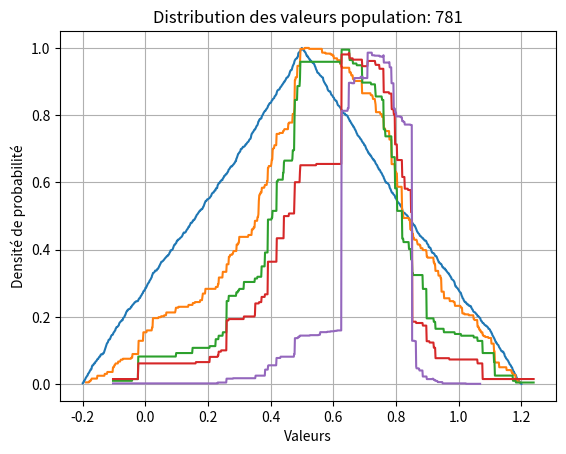
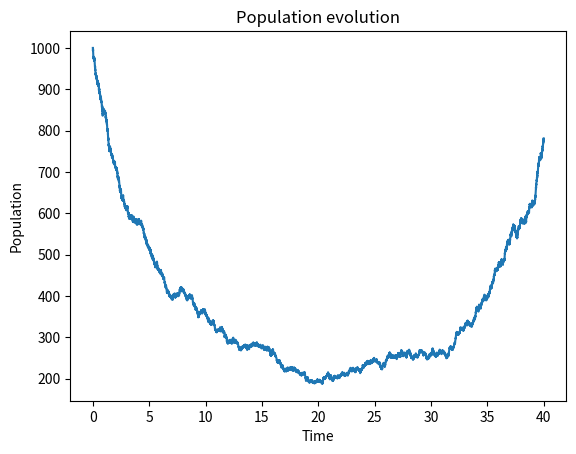
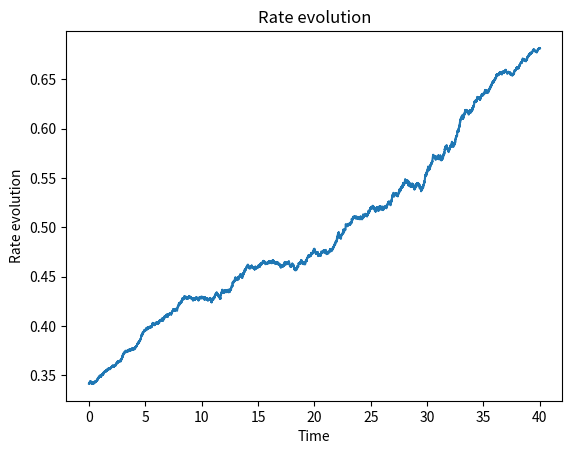
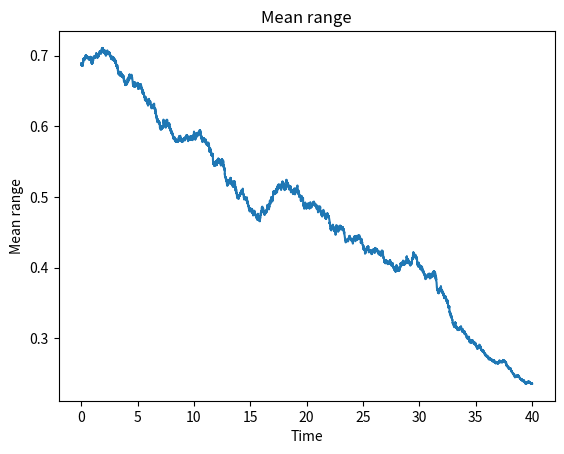
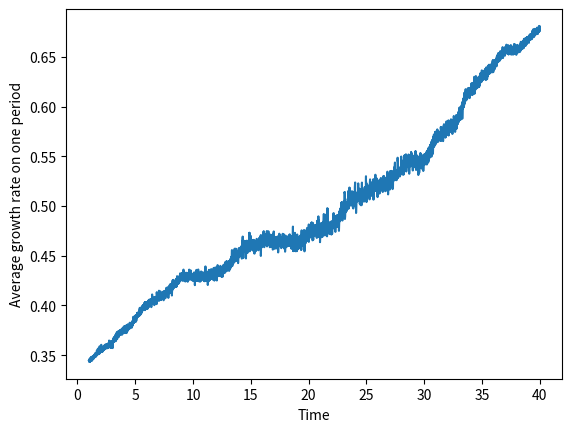
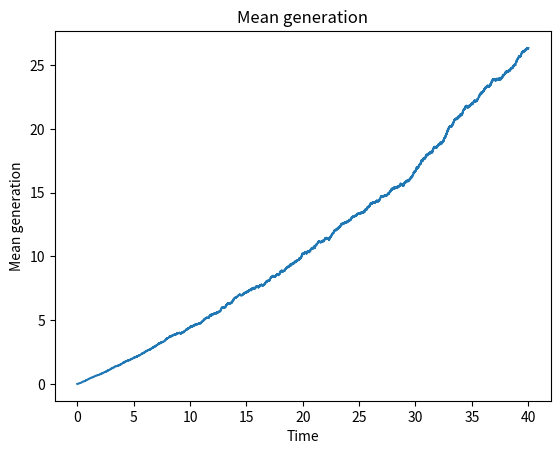
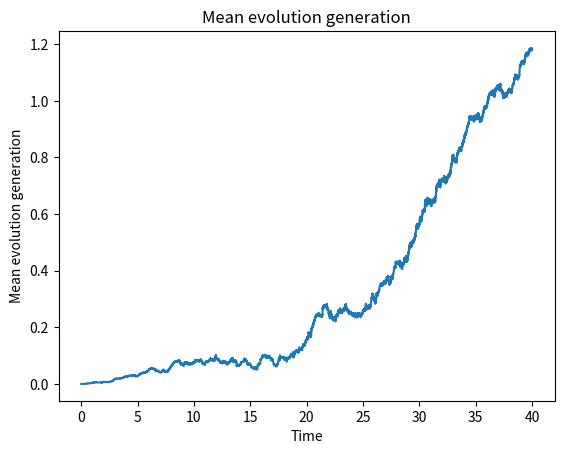
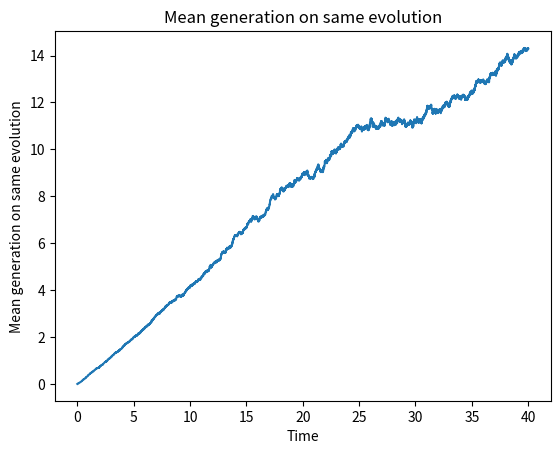
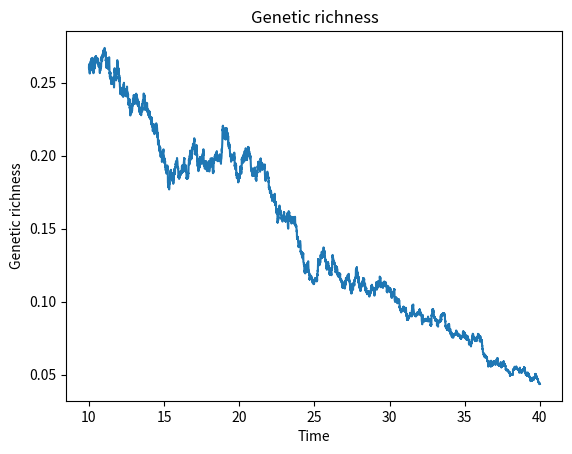

Write Python code to recreate these figures, in order.
from typing import Optional
import numpy as np
import time
import matplotlib.pyplot as plt

DISTANT_COEFF = 4.4
RANGE_COEFF = 2
MAX_GROWTH_RATE = 0.8

np.random.seed(0)

def distant_range(min_val, max_val, e):
    return max(0, max(min_val - e, e - max_val))
    
def print_hist(genotypes):
    num_point = 1000
    min_val = np.min([genotype[0] for genotype in genotypes])
    max_val = np.max([genotype[1] for genotype in genotypes])
    value = np.zeros(num_point)
    points = np.linspace(min_val, max_val, num_point)
    for gen in genotypes:
        min_g, max_g = gen
        min_point = int((min_g - min_val) / (max_val - min_val) * num_point)
        max_point = int((max_g - min_val) / (max_val - min_val) * num_point)
        value[min_point:max_point] += 1
    value = [v/len(genotypes) for v in value]

    plt.plot(points, value)
    plt.xlabel('Valeurs')
    plt.ylabel('Densité de probabilité')
    plt.title('Distribution des valeurs'+ " population: "+ str(len(genotypes)))
    plt.grid(True)
    plt.show()

def growth_rate( genotype, phenotype, condition):
    min_g, max_g = genotype
    mini, maxi = min_g, max_g
    if phenotype is not None:
        min_p, max_p = phenotype
        mini, maxi = min(min_p, min_g), max(max_p, max_g)
    return 1/((1 + np.abs(max_g - min_g)*RANGE_COEFF)) * np.exp(-DISTANT_COEFF*(distant_range(mini, maxi, condition))) # Penality for the distance and the range



class EvolutiveCells1D:
    def __init__(self, first_evolution: tuple[float, float], conditions = 0):

        self.phenotype = None # the first element is the adaptation, the second is the duration
        self.genotype = first_evolution
        self.growth_rate = growth_rate(first_evolution,None ,conditions)
        self.absolute_generation = 0
        self.generation_on_same_evolution = 0
        self.evolution_generation = 0

    
    
    def copy(self, conditions):
        new_cell = EvolutiveCells1D(self.genotype, conditions)
        new_cell.phenotype = self.phenotype
        new_cell.absolute_generation = self.absolute_generation + 1
        new_cell.evolution_generation = self.evolution_generation 
        new_cell.generation_on_same_evolution = self.generation_on_same_evolution + 1
        return new_cell




def gillespie_algorithm(initial_evolutions, 
                        total_time, 
                        condition_profile, 
                        n_plot=5, 
                        evolutions_probability=0.1, 
                        adaptation_probability=0.1, 
                        evol_probability_without_adaptation=0.1,
                        probability_to_loose_adaptation=1/5, 
                        death_rate=0.5):
    populations = np.array([len(initial_evolutions)])
    n_evol, n_adapt, n_evol_wa = 0, 0, 0
    n_events, n_death, n_born = 0 , 0, 0
    time = 0
    timesteps = [time]
    change_time, condition = condition_profile.pop(0)
    time_between_plot = total_time/n_plot
    time_next_plot = time_between_plot
    current_evolutions = list(initial_evolutions)
    print_hist(current_evolutions)
    cell_batch = [EvolutiveCells1D(evolution, condition) for evolution in initial_evolutions]
    current_rates = np.array([cell.growth_rate for cell in cell_batch])
    current_rates = np.insert(current_rates, 0, death_rate * len(cell_batch))
    rate_evolution = [ np.mean(current_rates[1:])]
    total_rate = np.sum(current_rates)

    mean_range = [np.mean([genotype[1] - genotype[0] for genotype in current_evolutions])]

    absolute_generations = [cell.absolute_generation for cell in cell_batch]
    evolution_gererations = [cell.evolution_generation for cell in cell_batch]
    generations_on_same_evolution = [cell.generation_on_same_evolution for cell in cell_batch]

    mean_generation = [np.mean(absolute_generations)]
    mean_evolution_generation = [np.mean(evolution_gererations)]
    mean_generation_on_same_evolution = [np.mean(generations_on_same_evolution)]

    genetic_richness = [len(set(current_evolutions))/len(current_evolutions)]
    while time < total_time:
        if time > change_time and condition_profile:
            change_time, condition = condition_profile.pop(0)
            current_rates = np.array([growth_rate(cell.genotype, cell.phenotype, condition) for cell in cell_batch])
            current_rates = np.insert(current_rates, 0, death_rate * len(cell_batch))
            total_rate = np.sum(current_rates)
        
        if len(cell_batch) == 0:
            print("extinction")
            break

        if len(cell_batch) > 13000:
            print(f"N_evolution : {n_evol}, N_adaptation : {n_adapt}, N_death : {n_death}, N_born : {n_born}, N_events : {n_events}, N_evol_without_adaptation : {n_evol_wa}\n")

            print(f"Mean generation : {np.mean(absolute_generations)},"  
                   + f"Max generation : {max(absolute_generations)},"
                   + f"Min generation : {min(absolute_generations)}," 
                   + f"Median generation : {np.median(absolute_generations)} ,"
                   + f"Std generation : {np.std(absolute_generations)} \n")
            
            print(f"Mean evolution generation : {np.mean(evolution_gererations)},"
                  + f"Max evolution generation : {max(evolution_gererations)},"
                  + f"Min evolution generation : {min(evolution_gererations)},"
                  +  f"Median evolution generation : {np.median(evolution_gererations)} ,"
                  + f"Std evolution generation : {np.std(evolution_gererations)} \n")
            
            print(f"Mean generation on same evolution : {np.mean(generations_on_same_evolution)},"
                    + f"Max generation on same evolution : {max(generations_on_same_evolution)},"
                    +  f"Median generation on same evolution : {np.median(generations_on_same_evolution)} ,"
                    + f"Std generation on same evolution : {np.std(generations_on_same_evolution)} \n")
            
            
            print_hist(current_evolutions)
            break
        
        dt = np.random.exponential(1 / total_rate)
        time += dt

        probabilities = current_rates / total_rate
        event = np.random.choice(len(current_rates), p=probabilities)
        n_events += 1

        genetic_richness.append(len(set(current_evolutions))/len(current_evolutions))

        if event == 0: #death
            dead_cell = np.random.choice(len(cell_batch))
            cell_batch.pop(dead_cell)

            if len(cell_batch) == 0:
                print("extinction")
                break

            total_rate -= (death_rate + current_rates[dead_cell+1])

            current_rates = np.delete(current_rates, dead_cell+1)
            current_rates[0] -= death_rate
            current_evolutions.pop(dead_cell)
            absolute_generations.pop(dead_cell)
            evolution_gererations.pop(dead_cell)
            generations_on_same_evolution.pop(dead_cell)
            n_death += 1
            populations = np.append(populations, len(cell_batch))
        else:
            new_cell = cell_batch[event-1].copy(condition)
            cell_batch.append(new_cell)
            n_born += 1
            populations = np.append(populations, len(cell_batch))
            current_rates[0] += death_rate
            total_rate += death_rate
            change_probabilities = np.random.uniform(0,1,4)

            if change_probabilities[0] < evol_probability_without_adaptation:
                new_cell.genotype = np.random.normal(new_cell.genotype[0], 0.05), np.random.normal(new_cell.genotype[1], 0.05)
                new_cell.evolution_generation += 1
                new_cell.generation_on_same_evolution = 0
                n_evol += 1
                n_evol_wa += 1

            if change_probabilities[1] < adaptation_probability:
                new_cell.phenotype = np.random.normal(new_cell.genotype[0], 0.1), np.random.normal(new_cell.genotype[1], 0.1)
                n_adapt += 1

            if change_probabilities[2] < probability_to_loose_adaptation:
                new_cell.phenotype = None

            if change_probabilities[3] < evolutions_probability and new_cell.phenotype is not None:
                mini, maxi = np.random.normal(new_cell.phenotype[0], 0.05), np.random.normal(new_cell.phenotype[1], 0.05)
                if mini < maxi:
                    new_cell.genotype = mini, maxi
                else:
                    new_cell.genotype = maxi, mini
                new_cell.evolution_generation += 1
                new_cell.generation_on_same_evolution = 0
                n_evol += 1

            current_evolutions.append(new_cell.genotype)
            current_rates = np.append(current_rates, growth_rate(new_cell.genotype, new_cell.phenotype, condition))
            total_rate += current_rates[-1]
            absolute_generations.append(new_cell.absolute_generation)
            evolution_gererations.append(new_cell.evolution_generation)
            generations_on_same_evolution.append(new_cell.generation_on_same_evolution)

        timesteps.append(time)
        mean_generation.append(np.mean(absolute_generations))
        mean_evolution_generation.append(np.mean(evolution_gererations))
        mean_generation_on_same_evolution.append(np.mean(generations_on_same_evolution))
        rate_evolution.append(np.mean(current_rates[1:]))
        mean_range.append(np.mean([genotype[1] - genotype[0] for genotype in current_evolutions]))
        
        if time > time_next_plot:
            
            print(f"N_evolution : {n_evol}, N_adaptation : {n_adapt}, N_death : {n_death}, N_born : {n_born}, N_events : {n_events}, N_evol_without_adaptation : {n_evol_wa}\n")

            print(f"Mean generation : {np.mean(absolute_generations)},"  
                   + f"Max generation : {max(absolute_generations)},"
                   + f"Min generation : {min(absolute_generations)}," 
                   + f"Median generation : {np.median(absolute_generations)} ,"
                   + f"Std generation : {np.std(absolute_generations)} \n")
            
            print(f"Mean evolution generation : {np.mean(evolution_gererations)},"
                  + f"Max evolution generation : {max(evolution_gererations)},"
                  + f"Min evolution generation : {min(evolution_gererations)},"
                  +  f"Median evolution generation : {np.median(evolution_gererations)} ,"
                  + f"Std evolution generation : {np.std(evolution_gererations)} \n")
            
            print(f"Mean generation on same evolution : {np.mean(generations_on_same_evolution)},"
                    + f"Max generation on same evolution : {max(generations_on_same_evolution)},"
                    +  f"Median generation on same evolution : {np.median(generations_on_same_evolution)} ,"
                    + f"Std generation on same evolution : {np.std(generations_on_same_evolution)} \n")
            
            print_hist(current_evolutions)
            print(f"Time : {time}")
            time_next_plot += time_between_plot

    return timesteps, populations, current_evolutions, rate_evolution, mean_range, mean_generation, mean_evolution_generation, mean_generation_on_same_evolution, genetic_richness


"""
period_duration = 50 
condition_profile = [(t/10, np.sin(2 * np.pi * t/(10*period_duration*2))**2) for t in range(1500)]
condition_profile.extend([(150+ t/10, 0.3 +np.sin(2 * np.pi * t/(10*period_duration*2))**2) for t in range(1500)])
condition_profile.extend([(300+ t/10, np.sin(2 * np.pi * t/(10*period_duration*2))**2) for t in range(1500)])
condition_profile.extend([(450+ t/10, 0.3 +np.sin(2 * np.pi * t/(10*period_duration*2))**2) for t in range(1500)])
"""
period_duration = 1
condition_profile = [(0, 0.8)]


population = 1000
adaptation_probability = 0.1
evolution_probability = 0.1
evolution_without_adaptation_probability = 5e-4
mean_time_to_loose_adaptation = 5
probability_to_loose_adaptation = 1/mean_time_to_loose_adaptation
maxs = np.random.uniform(0.5, 1.2, population)
mins = np.random.uniform(-0.2, 0.5, population)
initial_evolutions = [(mins[i], maxs[i]) for i in range(population)]
death_rate = 0.5
total_time = 40
start = time.time()
(timesteps,  
 populations, current_evolutions, 
 rate_evolution, mean_range, 
 mean_generation, mean_evolution_generation,
   mean_generation_on_same_evolution, genetic_richness)= gillespie_algorithm(  initial_evolutions,  
                                                                                                total_time, 
                                                                                                condition_profile,
                                                                                                evolutions_probability = evolution_probability,
                                                                                                adaptation_probability = adaptation_probability,
                                                                                                evol_probability_without_adaptation = evolution_without_adaptation_probability, 
                                                                                                probability_to_loose_adaptation = probability_to_loose_adaptation,
                                                                                                death_rate=death_rate,
                                                                                                n_plot=4)
stop = time.time()



print(f"Execution time (gilespie algorithm): {stop - start}s")
print(f"timesteps : {len(timesteps)}")

start = time.time()
normalized_growth_rates = [rate_evolution[i]*(timesteps[i+1]-timesteps[i]) for i in range(len(rate_evolution)-1)]
averages = np.array([])
end_indexes = []   
time_periods = []
end_index = 0
for start_index in range(len(timesteps)):
        while not( timesteps[end_index] - timesteps[start_index] >= period_duration):
            end_index += 1
            if end_index == len(timesteps) -1 :
                break
        if end_index == len(timesteps) -1 :
            break
        end_indexes.append(end_index)
        time_periods.append(timesteps[end_index])
stop = time.time()
print(f"Execution time (periods indices calculation): {stop - start}s")
start = time.time()

normalized_growth_rates = np.array(normalized_growth_rates)
end_indices = np.array(end_indexes)
cumulative_growth_sum = np.cumsum(normalized_growth_rates)
stop = time.time()
print(f"Execution time (cumulative sum calculation): {stop - start}s")
start = time.time()
averages = cumulative_growth_sum[end_indexes] - cumulative_growth_sum[range(len(end_indexes))]
# Calculez la moyenne du taux de croissance pour chaque période de temps en divisant les sommes cumulatives par la durée de la période
averages = averages / (period_duration)
stop = time.time()

indices_10s = [i for i in range(len(timesteps)) if timesteps[i] >= 10]
genetic_richness_10s = [genetic_richness[i] for i in indices_10s]
time_10s = [timesteps[i] for i in indices_10s]
print(f"Execution time (average calculation): {stop - start}s")
# Plot the results

plt.figure()
plt.plot(timesteps, populations)
plt.xlabel('Time')
plt.ylabel('Population')
plt.title('Population evolution')


plt.figure()
plt.plot(timesteps, rate_evolution)
plt.xlabel('Time')
plt.ylabel('Rate evolution')
plt.title('Rate evolution')

plt.figure()
plt.plot(timesteps, mean_range)
plt.xlabel('Time')
plt.ylabel('Mean range')
plt.title('Mean range')

plt.figure()
plt.plot(time_periods, averages)
plt.xlabel('Time')
plt.ylabel('Average growth rate on one period')

plt.figure()
plt.plot(timesteps, mean_generation)
plt.xlabel('Time')
plt.ylabel('Mean generation')
plt.title('Mean generation')

plt.figure()
plt.plot(timesteps, mean_evolution_generation)
plt.xlabel('Time')
plt.ylabel('Mean evolution generation')
plt.title('Mean evolution generation')

plt.figure()
plt.plot(timesteps, mean_generation_on_same_evolution)
plt.xlabel('Time')
plt.ylabel('Mean generation on same evolution')
plt.title('Mean generation on same evolution')

plt.figure()
plt.plot(time_10s, genetic_richness_10s)
plt.xlabel('Time')
plt.ylabel('Genetic richness')
plt.title('Genetic richness')


plt.show()
